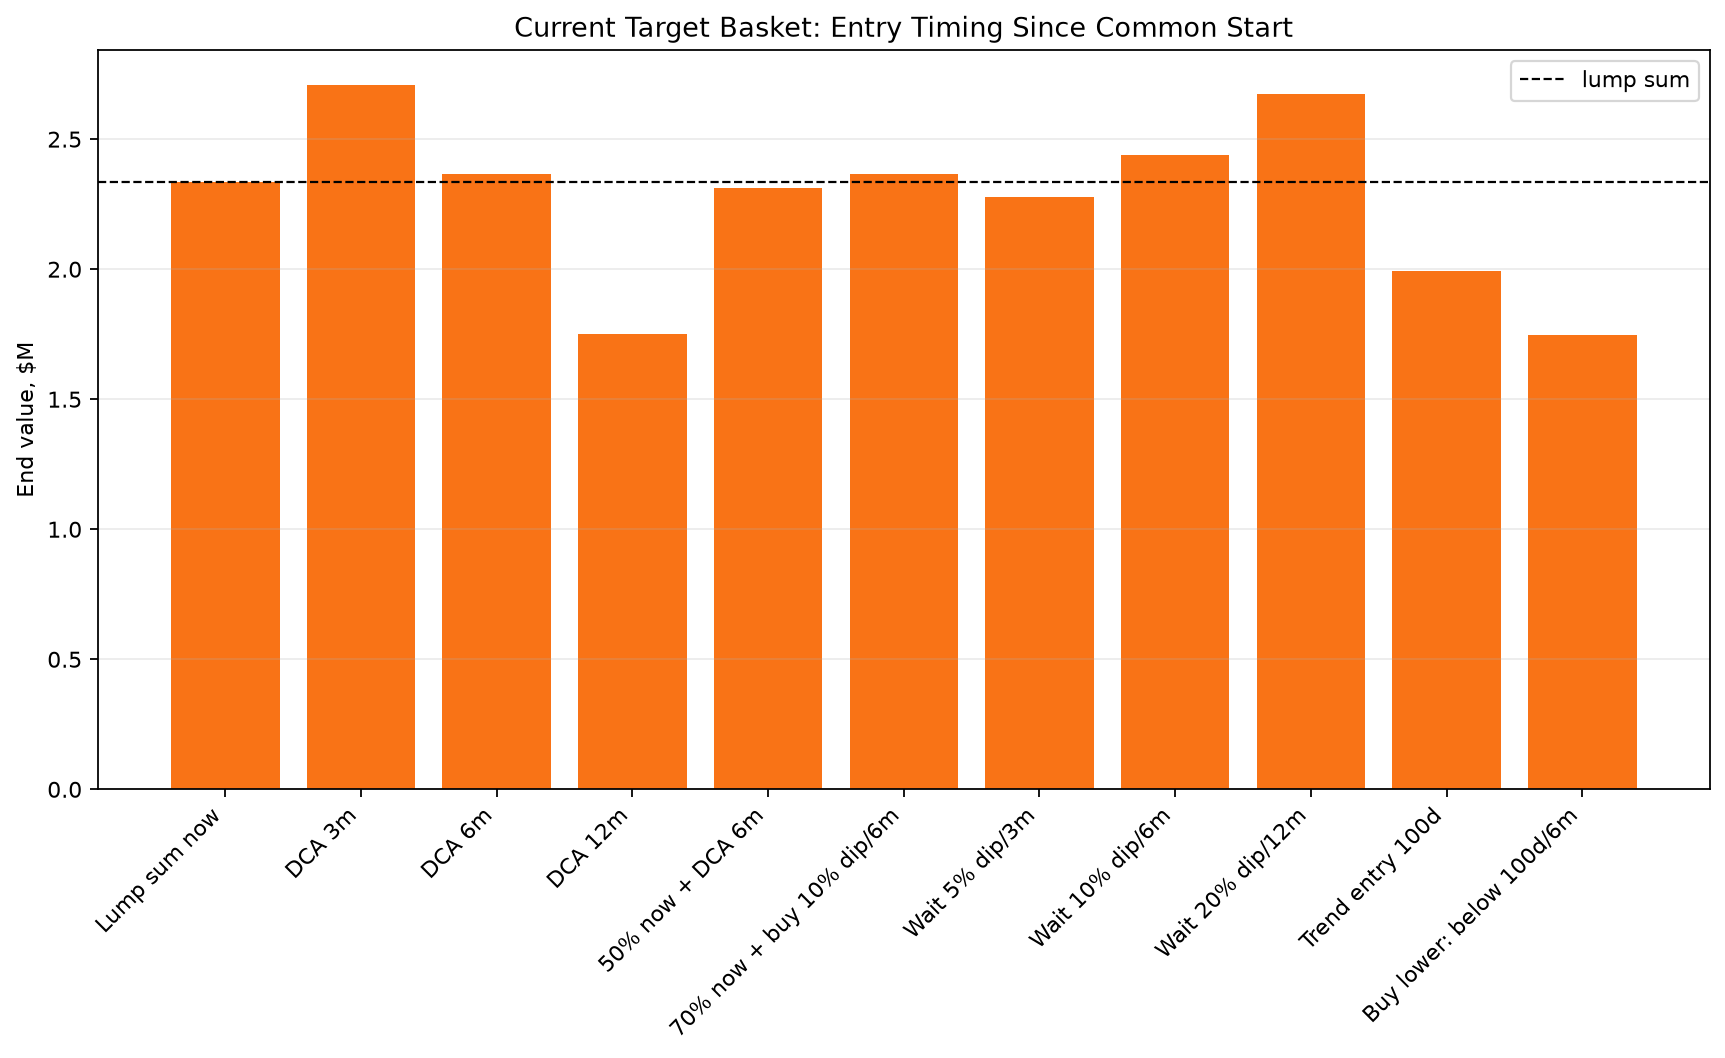

Values plotted in this chart, from the file beside it:
asset, start, horizon_days, policy, cagr, max_drawdown, end_value, beats_lump
Current target basket, 2025-02-13, 345, Lump sum now, 3.725, -0.3565, 2336064, False
Current target basket, 2025-02-13, 345, DCA 3m, 4.262, -0.2247, 2707006, True
Current target basket, 2025-02-13, 345, DCA 6m, 3.771, -0.2247, 2366829, True
Current target basket, 2025-02-13, 345, DCA 12m, 2.827, -0.2247, 1750571, False
Current target basket, 2025-02-13, 345, 50% now + DCA 6m, 3.689, -0.2236, 2311882, False
Current target basket, 2025-02-13, 345, 70% now + buy 10% dip/6m, 3.77, -0.331, 2366565, True
Current target basket, 2025-02-13, 345, Wait 5% dip/3m, 3.637, -0.3143, 2276272, False
Current target basket, 2025-02-13, 345, Wait 10% dip/6m, 3.874, -0.2848, 2437733, True
Current target basket, 2025-02-13, 345, Wait 20% dip/12m, 4.212, -0.2558, 2672004, True
Current target basket, 2025-02-13, 345, Trend entry 100d, 3.209, -0.2247, 1994203, False
Current target basket, 2025-02-13, 345, Buy lower: below 100d/6m, 2.821, -0.2247, 1746840, False
